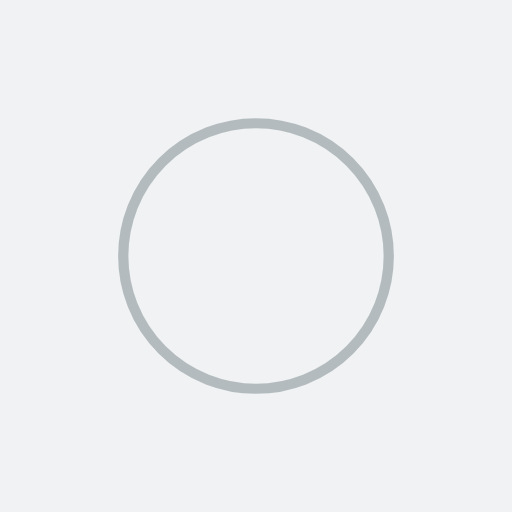
t = 0.00 s
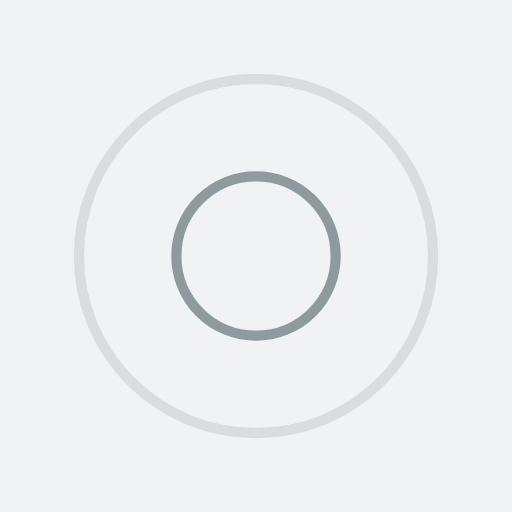
t = 0.25 s
t = 0.50 s: frame unchanged from t = 0.00 s, image omitted
t = 0.75 s: frame unchanged from t = 0.25 s, image omitted

The animated SVG that drew these frames (rendered in a browser with its animation timeline set to each time). Animation: 4 SMIL elements (animate=4); one cycle of 1.00 s, repeats indefinitely.

<?xml version="1.0" encoding="utf-8"?>
<svg xmlns="http://www.w3.org/2000/svg" xmlns:xlink="http://www.w3.org/1999/xlink" style="margin: auto; background: rgb(241, 242, 243); display: block; shape-rendering: auto;" width="200px" height="200px" viewBox="0 0 100 100" preserveAspectRatio="xMidYMid">
<circle cx="50" cy="50" r="0" fill="none" stroke="#77868b" stroke-width="2">
  <animate attributeName="r" repeatCount="indefinite" dur="1s" values="0;40" keyTimes="0;1" keySplines="0 0.2 0.8 1" calcMode="spline" begin="0s"></animate>
  <animate attributeName="opacity" repeatCount="indefinite" dur="1s" values="1;0" keyTimes="0;1" keySplines="0.2 0 0.8 1" calcMode="spline" begin="0s"></animate>
</circle><circle cx="50" cy="50" r="0" fill="none" stroke="#77868b" stroke-width="2">
  <animate attributeName="r" repeatCount="indefinite" dur="1s" values="0;40" keyTimes="0;1" keySplines="0 0.2 0.8 1" calcMode="spline" begin="-0.5s"></animate>
  <animate attributeName="opacity" repeatCount="indefinite" dur="1s" values="1;0" keyTimes="0;1" keySplines="0.2 0 0.8 1" calcMode="spline" begin="-0.5s"></animate>
</circle>
<!-- [ldio] generated by https://loading.io/ --></svg>
